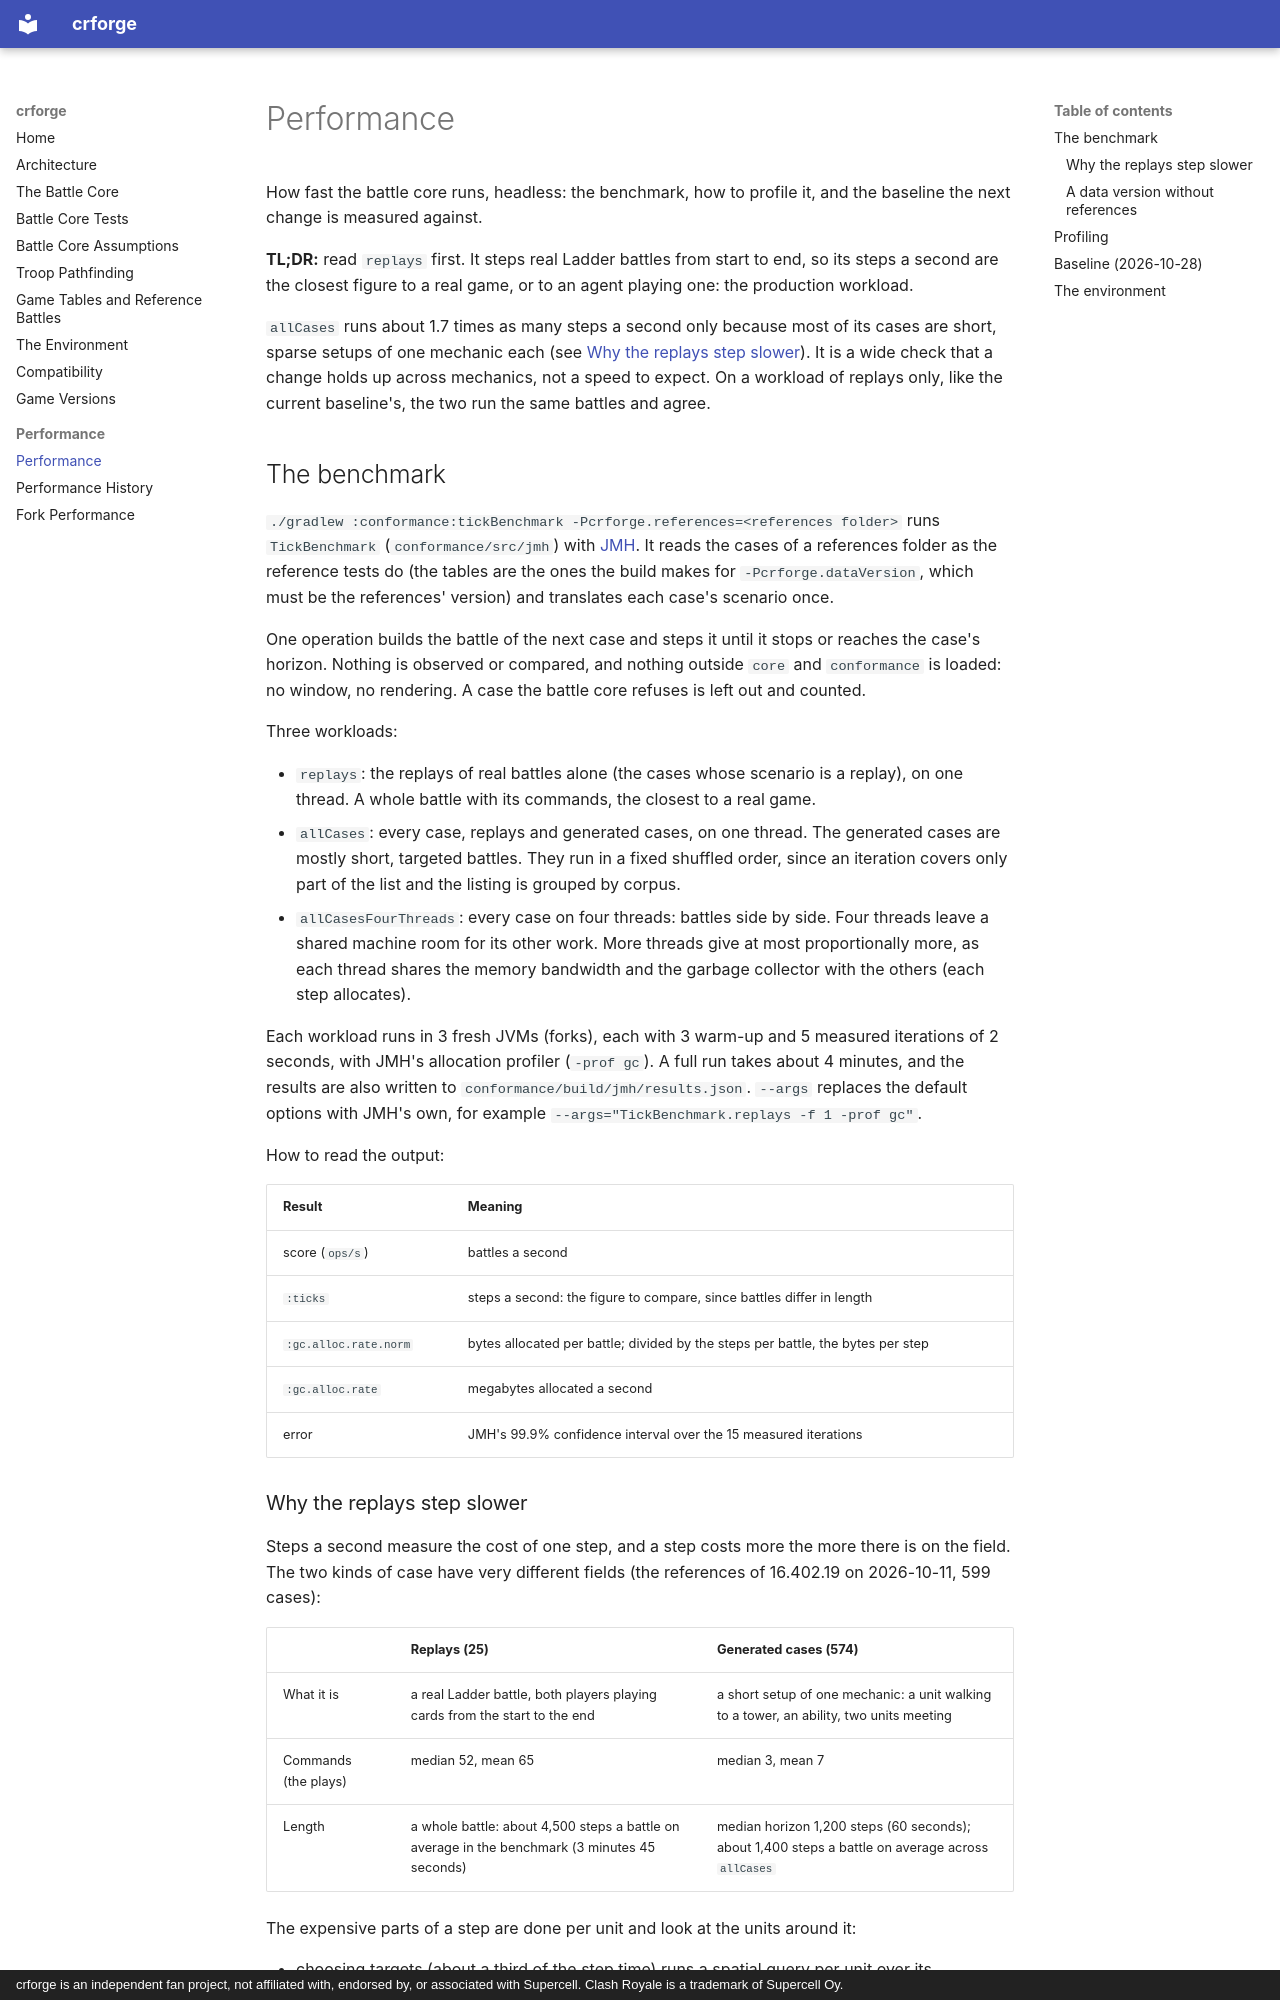

repository: voonhous/crforge · page: performance/index.html · generator: mkdocs · copyright: crforge is an independent fan project, not affiliated with, endorsed by, or associated with Supercell. Clash Royale is a trademark of Supercell Oy.

---
description: 'How fast crforge''s Clash Royale battle core runs headless: the JMH tick benchmark, how to profile it and the current baseline.'
---

# Performance

How fast the battle core runs, headless: the benchmark, how to profile it, and the baseline the next change is measured against.

**TL;DR:** read `replays` first. It steps real Ladder battles from start to end, so its steps a second are the closest figure to a real game, or to an agent playing one: the production workload.

`allCases` runs about 1.7 times as many steps a second only because most of its cases are short, sparse setups of one mechanic each (see [Why the replays step slower](#why-the-replays-step-slower)). It is a wide check that a change holds up across mechanics, not a speed to expect. On a workload of replays only, like the current baseline's, the two run the same battles and agree.

## The benchmark

`./gradlew :conformance:tickBenchmark -Pcrforge.references=<references folder>` runs `TickBenchmark` (`conformance/src/jmh`) with [JMH](https://github.com/openjdk/jmh). It reads the cases of a references folder as the reference tests do (the tables are the ones the build makes for `-Pcrforge.dataVersion`, which must be the references' version) and translates each case's scenario once.

One operation builds the battle of the next case and steps it until it stops or reaches the case's horizon. Nothing is observed or compared, and nothing outside `core` and `conformance` is loaded: no window, no rendering. A case the battle core refuses is left out and counted.

Three workloads:

- `replays`: the replays of real battles alone (the cases whose scenario is a replay), on one thread. A whole battle with its commands, the closest to a real game.
- `allCases`: every case, replays and generated cases, on one thread. The generated cases are mostly short, targeted battles. They run in a fixed shuffled order, since an iteration covers only part of the list and the listing is grouped by corpus.
- `allCasesFourThreads`: every case on four threads: battles side by side. Four threads leave a shared machine room for its other work. More threads give at most proportionally more, as each thread shares the memory bandwidth and the garbage collector with the others (each step allocates).

Each workload runs in 3 fresh JVMs (forks), each with 3 warm-up and 5 measured iterations of 2 seconds, with JMH's allocation profiler (`-prof gc`). A full run takes about 4 minutes, and the results are also written to `conformance/build/jmh/results.json`. `--args` replaces the default options with JMH's own, for example `--args="TickBenchmark.replays -f 1 -prof gc"`.

How to read the output:

| Result | Meaning |
|--------|---------|
| score (`ops/s`) | battles a second |
| `:ticks` | steps a second: the figure to compare, since battles differ in length |
| `:gc.alloc.rate.norm` | bytes allocated per battle; divided by the steps per battle, the bytes per step |
| `:gc.alloc.rate` | megabytes allocated a second |
| error | JMH's 99.9% confidence interval over the 15 measured iterations |
